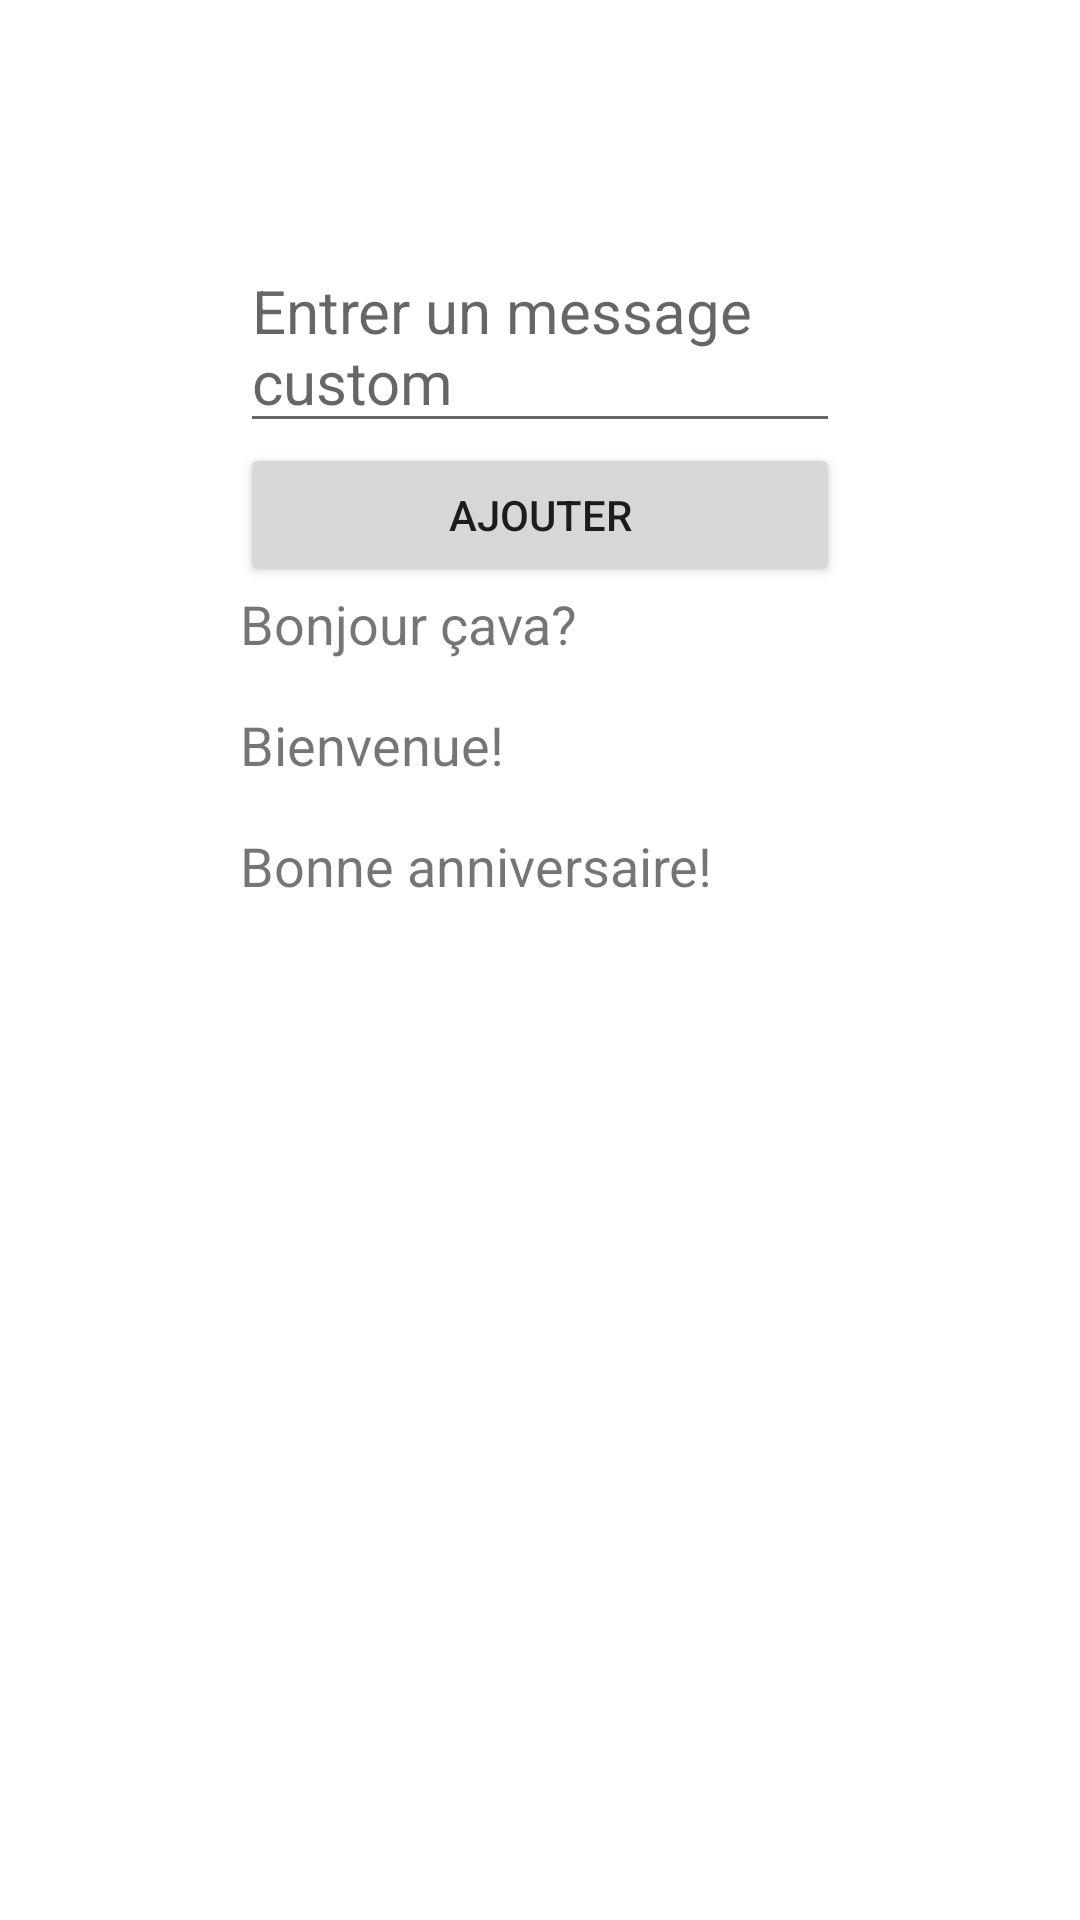

Write the Android layout XML for this screen, with the resource values it uses.
<!-- AndroidManifest.xml: application theme Theme.MyResponseAutoApp -->
<!-- res/layout/fragment_message.xml -->
<?xml version="1.0" encoding="utf-8"?>
<LinearLayout xmlns:android="http://schemas.android.com/apk/res/android"
    xmlns:tools="http://schemas.android.com/tools"
    xmlns:app="http://schemas.android.com/apk/res-auto"
    tools:context=".Message"
    android:layout_width="match_parent"
    android:layout_height="wrap_content"
    android:orientation="vertical"
    android:padding="80dp">

    <EditText
        android:id="@+id/editTextData"
        android:layout_width="match_parent"
        android:layout_height="wrap_content"
        android:textSize="20sp"
        android:hint="Entrer un message custom"/>

    <Button
        android:id="@+id/buttonAddData"
        android:layout_width="match_parent"
        android:layout_height="wrap_content"
        android:text="Ajouter"/>
    <TextView
        android:layout_width="match_parent"
        android:layout_height="wrap_content"
        android:id="@+id/auto_message1"
        android:text="Bonjour çava?"
        android:textSize="18sp"
       />

    
    <TextView
        android:layout_width="match_parent"
        android:layout_height="wrap_content"
        android:id="@+id/auto_message2"
        android:text="Bienvenue!"
        android:textSize="18sp"

        android:layout_marginTop="16dp"/>

    
    <TextView
        android:layout_width="match_parent"
        android:layout_height="wrap_content"
        android:id="@+id/auto_message3"
        android:text="Bonne anniversaire!"
        android:textSize="18sp"
        android:layout_marginTop="16dp"/>

    
    <androidx.recyclerview.widget.RecyclerView
        app:layoutManager="androidx.recyclerview.widget.LinearLayoutManager"
        android:id="@+id/recyclerView"
        android:layout_width="match_parent"
        android:layout_height="match_parent"
        android:textSize="18sp"
        android:layout_marginTop="16dp"/>


</LinearLayout>
<!-- resources referenced by this layout -->
<resources>
  <style name="Theme.MyResponseAutoApp" parent="Theme.MaterialComponents.DayNight.DarkActionBar">
          
          <item name="colorPrimary">@color/purple_500</item>
          <item name="colorPrimaryVariant">@color/purple_700</item>
          <item name="colorOnPrimary">@color/white</item>
          
          <item name="colorSecondary">@color/teal_200</item>
          <item name="colorSecondaryVariant">@color/teal_700</item>
          <item name="colorOnSecondary">@color/black</item>
          
          <item name="android:statusBarColor">?attr/colorPrimaryVariant</item>
          
      </style>
  <!-- not gathered from this repository: default colours our renderer supplied (Android Studio template values) -->
  <color name="purple_500">#FF6200EE</color>
  <color name="purple_700">#FF3700B3</color>
  <color name="teal_200">#FF03DAC5</color>
  <color name="teal_700">#FF018786</color>
  <color name="black">#FF000000</color>
  <color name="white">#FFFFFFFF</color>
</resources>
